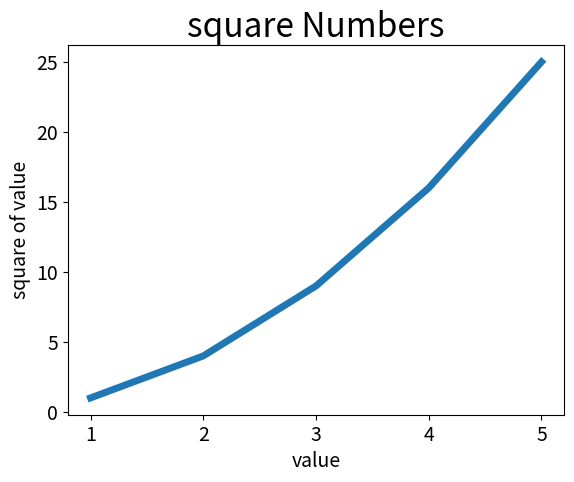

Recreate this plot in Python.
#同时有了输入输出数据

import matplotlib.pyplot as plt

input_values=[1,2,3,4,5] #add
squares=[1,4,9,16,25]

#plt.plot(squares,linewidth=5)
plt.plot(input_values,squares,linewidth=5)


plt.title("square Numbers",fontsize=24)
plt.xlabel("value",fontsize=14)
plt.ylabel("square of value",fontsize=14)
plt.tick_params(axis='both',labelsize=14)  #axis轴线tick刻度=both，字体大小

plt.show()
